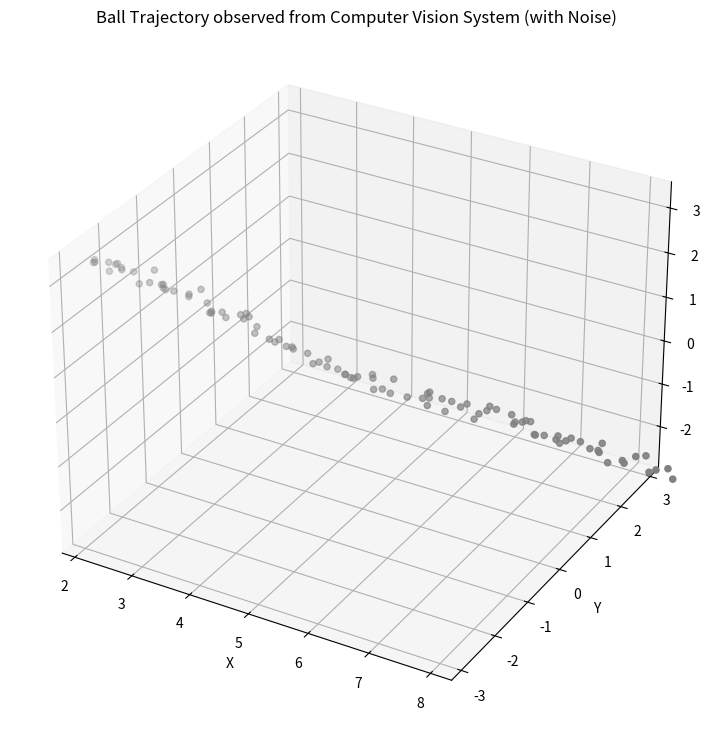
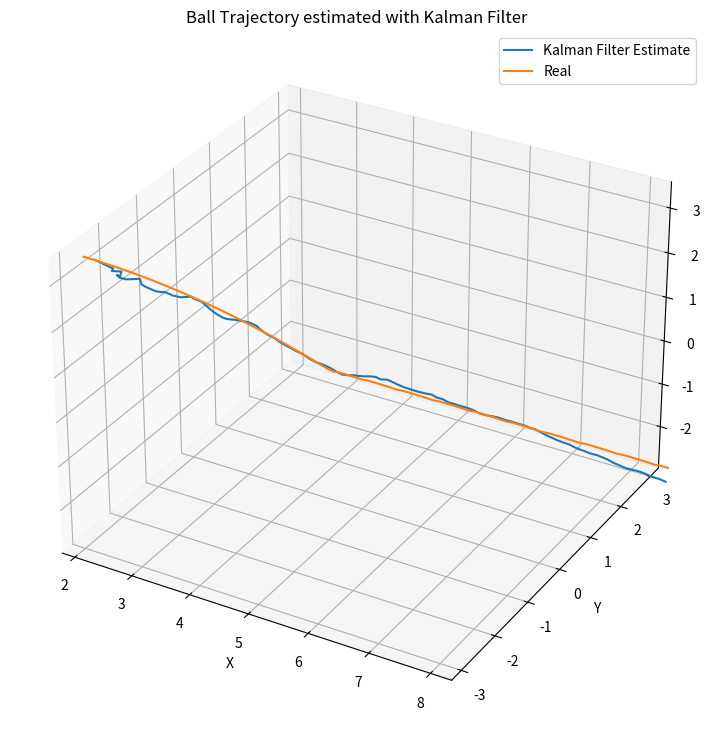

Recreate these plots in Python, in order.
import numpy as np
# %matplotlib inline
import matplotlib.pyplot as plt
from mpl_toolkits.mplot3d import Axes3D
# from IPython.display import YouTubeVideo
from scipy.stats import norm
from sympy import Symbol, Matrix
from sympy.interactive import printing


P = 100.0*np.eye(9) #covariance matrix


dt = 0.1 #time step = 10 hz
acc = 1/2.0*dt**2
vel = dt

# x[k+1] = A * x[k] where A = dynamic matrix

A = np.matrix([[1.0, 0.0, 0.0, vel, 0.0, 0.0, acc, 0.0, 0.0],
              [0.0, 1.0, 0.0, 0.0,  vel, 0.0, 0.0, acc, 0.0],
              [0.0, 0.0, 1.0, 0.0, 0.0,  vel, 0.0, 0.0, acc],
              [0.0, 0.0, 0.0, 1.0, 0.0, 0.0,  vel, 0.0, 0.0],
              [0.0, 0.0, 0.0, 0.0, 1.0, 0.0, 0.0,  vel, 0.0],
              [0.0, 0.0, 0.0, 0.0, 0.0, 1.0, 0.0, 0.0,  vel],
              [0.0, 0.0, 0.0, 0.0, 0.0, 0.0, 1.0, 0.0, 0.0],
              [0.0, 0.0, 0.0, 0.0, 0.0, 0.0, 0.0, 1.0, 0.0],
              [0.0, 0.0, 0.0, 0.0, 0.0, 0.0, 0.0, 0.0, 1.0]])

print("A SHAPE = ",A.shape) # 9x9

#y[k] = H * x[k] where H = measurement matrix

H = np.matrix([[1.0, 0.0, 0.0, 0.0, 0.0, 0.0, 0.0, 0.0, 0.0],
               [0.0, 1.0, 0.0, 0.0, 0.0, 0.0, 0.0, 0.0, 0.0],
               [0.0, 0.0, 1.0, 0.0, 0.0, 0.0, 0.0, 0.0, 0.0]])

print("H SHAPE = ",H.shape) # 3x9 #print(H, H.shape)

rp = 1.0**2  # Noise of Position Measurement
R = np.matrix([[rp, 0.0, 0.0],
               [0.0, rp, 0.0],
               [0.0, 0.0, rp]])

print("R SHAPE = ", R.shape) # 3x3 #print("R SHAPE = ",R, R.shape)

#----------------------------------------------------------------------------------------------

""""

link: https://github.com/balzer82/Kalman/blob/master/Kalman-Filter-CA-Ball.ipynb?create=1

The Position of an object can be influenced by a force (e.g. wind),
which leads to an acceleration disturbance (noise). 
This process noise has to be modeled with the process noise covariance matrix Q.

To easily calcualte Q, one can ask the question: 
How the noise effects my state vector? For example, 
how the jerk change the position over one timestep dt. 
With  as the magnitude of the standard deviation of the jerk, which distrubs the ball in 3D space. 
We do not assume cross correlation, which means if a jerk will act in x direction of the movement, 
it will not push in y or z direction.

We can construct the values with the help of a matrix Gs, which is an "actor" to the state vector.
"""

 
printing.init_printing()
dts = Symbol('\Delta t')
Gs = Matrix([dts**3/6, dts**2/2, dts]) #Gs applies effect of an unknown input to state vector

sj = 0.1 #sigma standard deviation

#Q = Gs * Gs T * sigma^2

Q = np.matrix([[(dt**6)/36, 0, 0, (dt**5)/12, 0, 0, (dt**4)/6, 0, 0],
               [0, (dt**6)/36, 0, 0, (dt**5)/12, 0, 0, (dt**4)/6, 0],
               [0, 0, (dt**6)/36, 0, 0, (dt**5)/12, 0, 0, (dt**4)/6],
               [(dt**5)/12, 0, 0, (dt**4)/4, 0, 0, (dt**3)/2, 0, 0],
               [0, (dt**5)/12, 0, 0, (dt**4)/4, 0, 0, (dt**3)/2, 0],
               [0, 0, (dt**5)/12, 0, 0, (dt**4)/4, 0, 0, (dt**3)/2],
               [(dt**4)/6, 0, 0, (dt**3)/2, 0, 0, (dt**2), 0, 0],
               [0, (dt**4)/6, 0, 0, (dt**3)/2, 0, 0, (dt**2), 0],
               [0, 0, (dt**4)/6, 0, 0, (dt**3)/2, 0, 0, (dt**2)]]) *sj**2

print("Q SHAPE = ",Q.shape) # 9x9

#-----------------------------------------------------------------------------------------------

# B = disturbance control matrix 

B = np.matrix([[0.0],
               [0.0],
               [0.0],
               [0.0],
               [0.0],
               [0.0],
               [0.0],
               [0.0],
               [0.0]])

print("B SHAPE = ", B.shape) # 9x1 #print("B SHAPE = ",B, B.shape)

# u = control input

u = 0.0 # Assumed constant over time

I = np.eye(9) #identity matrix
print("I SHAPE = ", I.shape) #print("I SHAPE = ",I, I.shape)

# MEASUREMENTS Synthetically creation of the Position Data for the ball-----------------------------------------

Hz = 100.0 # Frequency of Vision System
dt = 1.0/Hz
T = 1.0 # s measurement time
m = int(T/dt) # number of measurements

px= 0.0 # x Position Start
py= 0.0 # y Position Start
pz= 1.0 # z Position Start

vx = 10.0 # m/s Velocity at the beginning
vy = 0.0 # m/s Velocity
vz = 0.0 # m/s Velocity

c = 0.0 # Drag Resistance Coefficient
d = 0.0 # Damping

Xr=[]
Yr=[]
Zr=[]
for i in range(int(m)):
    accx = -c*vx**2  # Drag Resistance
    
    vx += accx*dt
    px += vx*dt

    accz = -9.806 + c*vz**2 # Gravitation + Drag
    vz += accz*dt
    pz += vz*dt
    
    if pz<0.01:
        vz=-vz*d
        pz+=0.02
    if vx<0.1:
        accx=0.0
        accz=0.0
        
    Xr.append(px)
    Yr.append(py)
    Zr.append(pz)
    
#ADD NOISE TO REAL POSITION-----------------------------------------------------------------------------

sp= 0.1 # Sigma for position noise

Xm = Xr + sp * (np.random.randn(m))
Ym = Yr + sp * (np.random.randn(m))
Zm = Zr + sp * (np.random.randn(m))

#PLOT ----ball trajectory observed from cv system-----------------------------------------------

fig = plt.figure(figsize=(16,9))
ax = fig.add_subplot(111, projection='3d')
ax.scatter(Xm, Ym, Zm, c='gray')
ax.set_xlabel('X')
ax.set_ylabel('Y')
ax.set_zlabel('Z')
plt.title('Ball Trajectory observed from Computer Vision System (with Noise)')

#ax.w_xaxis.set_pane_color((1.0, 1.0, 1.0, 1.0))

# Axis equal
max_range = np.array([Xm.max()-Xm.min(), Ym.max()-Ym.min(), Zm.max()-Zm.min()]).max() / 3.0
mean_x = Xm.mean()
mean_y = Ym.mean()
mean_z = Zm.mean()
ax.set_xlim(mean_x - max_range, mean_x + max_range)
ax.set_ylim(mean_y - max_range, mean_y + max_range)
ax.set_zlim(mean_z - max_range, mean_z + max_range)
#plt.savefig('BallTrajectory-Computervision.png', dpi=150, bbox_inches='tight')

#---------------------------------------------------------------------------------------------------

measurements = np.vstack((Xm,Ym,Zm))
# print(measurements.shape) # 3 x 100

#initial state:

x = np.matrix([0.0, 0.0, 1.0, 10.0, 0.0, 0.0, 0.0, 0.0, -9.81]).T
print("X SHAPE = ", x.shape) # 9x1 #print(x, x.shape)


# Preallocation for Plotting
xt = []
yt = []
zt = []
dxt= []
dyt= []
dzt= []
ddxt=[]
ddyt=[]
ddzt=[]
Zx = []
Zy = []
Zz = []
Px = []
Py = []
Pz = []
Pdx= []
Pdy= []
Pdz= []
Pddx=[]
Pddy=[]
Pddz=[]
Kx = []
Ky = []
Kz = []
Kdx= []
Kdy= []
Kdz= []
Kddx=[]
Kddy=[]
Kddz=[]


#implement equations------------------------------------------------------------------------------

hitplate=False
for filterstep in range(m):
    
    # Model the direction switch, when hitting the plate
    if x[2]<0.01 and not hitplate:
        x[5]=-x[5]
        hitplate=True
    
    # Time Update (Prediction)
    # ========================
    # Project the state ahead
    x = A*x + B*u
    
    # Project the error covariance ahead
    P = A*P*A.T + Q   
    # print("P SHAPE = ",P.shape) # 9x9
    
    
    # Measurement Update (Correction)
    # ===============================
    # Compute the Kalman Gain
    S = H*P*H.T + R
    K = (P*H.T) * np.linalg.pinv(S)

    
    # Update the estimate via z
    Z = measurements[:,filterstep].reshape(H.shape[0],1)
    y = Z - (H*x)                            # Innovation or Residual
    x = x + (K*y)
    
    # Update the error covariance
    P = (I - (K*H))*P
    
   
    
    # Save states for Plotting
    xt.append(float(x[0]))
    yt.append(float(x[1]))
    zt.append(float(x[2]))
    dxt.append(float(x[3]))
    dyt.append(float(x[4]))
    dzt.append(float(x[5]))
    ddxt.append(float(x[6]))
    ddyt.append(float(x[7]))
    ddzt.append(float(x[8]))
    
    Zx.append(float(Z[0]))
    Zy.append(float(Z[1]))
    Zz.append(float(Z[2]))
    Px.append(float(P[0,0]))
    Py.append(float(P[1,1]))
    Pz.append(float(P[2,2]))
    Pdx.append(float(P[3,3]))
    Pdy.append(float(P[4,4]))
    Pdz.append(float(P[5,5]))
    Pddx.append(float(P[6,6]))
    Pddy.append(float(P[7,7]))
    Pddz.append(float(P[8,8]))
    Kx.append(float(K[0,0]))
    Ky.append(float(K[1,0]))
    Kz.append(float(K[2,0]))
    Kdx.append(float(K[3,0]))
    Kdy.append(float(K[4,0]))
    Kdz.append(float(K[5,0]))
    Kddx.append(float(K[6,0]))
    Kddy.append(float(K[7,0]))
    Kddz.append(float(K[8,0]))
    
    #-------------------------------------------------------------
    
    #plot position in 3d------------------------------------------------------------------------------
    
fig = plt.figure(figsize=(16,9))
ax = fig.add_subplot(111, projection='3d')
ax.plot(xt,yt,zt, label='Kalman Filter Estimate')
ax.plot(Xr, Yr, Zr, label='Real')
ax.set_xlabel('X')
ax.set_ylabel('Y')
ax.set_zlabel('Z')
ax.legend()
plt.title('Ball Trajectory estimated with Kalman Filter')

# Axis equal
max_range = np.array([Xm.max()-Xm.min(), Ym.max()-Ym.min(), Zm.max()-Zm.min()]).max() / 3.0
mean_x = Xm.mean()
mean_y = Ym.mean()
mean_z = Zm.mean()
ax.set_xlim(mean_x - max_range, mean_x + max_range)
ax.set_ylim(mean_y - max_range, mean_y + max_range)
ax.set_zlim(mean_z - max_range, mean_z + max_range)
plt.savefig('Kalman-Filter-CA-Ball-Trajectory.png', dpi=150, bbox_inches='tight')


dist = np.sqrt((Xm-xt)**2 + (Ym-yt)**2 + (Zm-zt)**2)
print('Estimated Position is %.2fm away from ball position.' % dist[-1])
